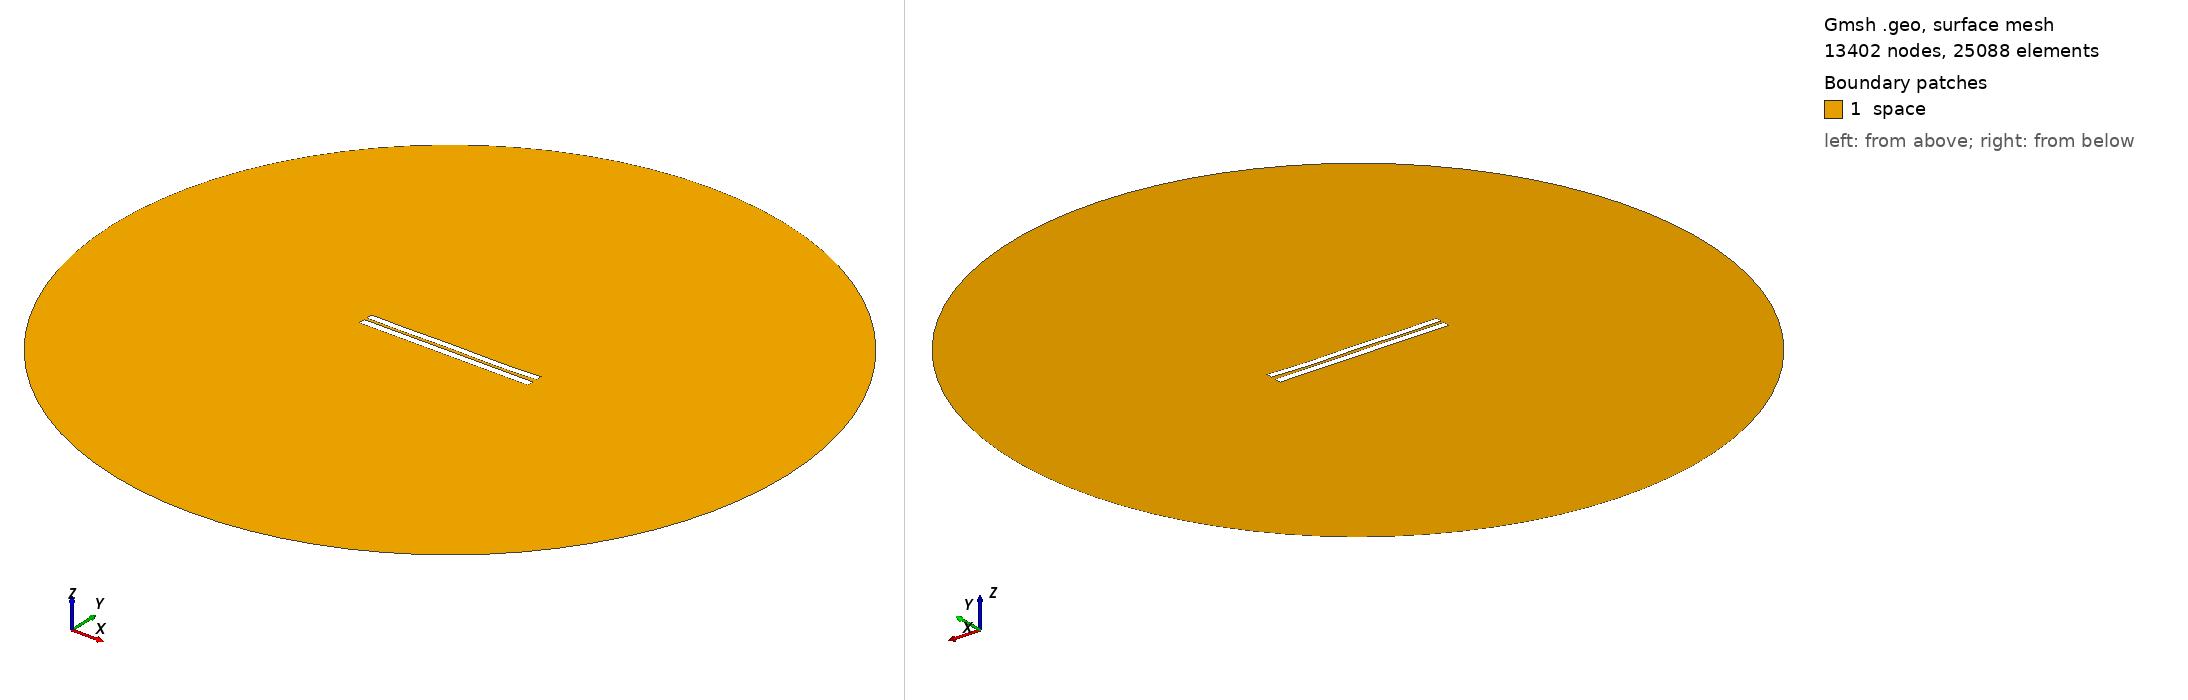

Gmsh geometry script, surface-meshed: 13402 nodes, 25088 surface elements. Boundary patches (legend numbers): 1 space. Left view from above one corner, right view from below the opposite corner. Legend entries are the model's physical surfaces. The drawing asked Gmsh for element sizes between 1% and 20% of the model's largest extent; the script's own settings can give other sizes.

=== 3666.geo (drawn) ===
//---------------------------------------
// Geometry kernel
//---------------------------------------

SetFactory("OpenCASCADE");



//---------------------------------------
// Parameters of the geometry
//---------------------------------------

// Overetch of the upper plate
overetch = 0.125;

// Distance between the plates
distance = 1.5;

// Discretization over the x axis (for the deformation)
nx = 50; 

// Length of the plate
L = 100 - overetch; 

// Number of modes
n = 4; 

// 1st mode coefficient
coeff(1) = 0.15;
beta(1) = 0.596864 * 3.1415926535 / L;

// 2nd mode coefficient
coeff(2) = -0.075;
beta(2) = 1.49418 * 3.1415926535 / L;

// 3rd mode coefficient
coeff(3) = 0.07499999999999998;
beta(3) = 2.50025 * 3.1415926535 / L;

// 4th mode coefficient
coeff(4) = -0.15;
beta(4) = 3.49999 * 3.1415926535 / L;



//---------------------------------------
// Upper plate (deformed rectangle)
//---------------------------------------

// Coordiantes of the upper plate
xmin = -50;
xmax = 50 - overetch;

// Height of the upper plate
yheight = 4 - 2 * overetch;

// Indexes of the points
UpperID[] = {};
LowerID[] = {};
LeftID[] = {};
RightID[] = {};

// Point index
p = 1;

// Horizontal edges
For i In {1:nx}
    x = xmin + (i-1)*(xmax - xmin)/(nx-1);

    y_bottom = distance / 2 + overetch;
    For j In {1:n}
        C = (Cosh(beta(j)*L) + Cos(beta(j)*L)) / (Sinh(beta(j)*L) + Sin(beta(j)*L));
        y_bottom  = y_bottom + coeff(j) * (Cosh(beta(j)*(x+50)) - Cos(beta(j)*(x+50)) - C * (Sinh(beta(j)*(x+50)) - Sin(beta(j)*(x+50))));
    EndFor

    y_top = y_bottom + yheight;

    Point(p) = {x, y_top, 0, 1.0};
    UpperID[i] = p;
    p = p + 1;

    Point(p) = {x, y_bottom, 0, 1.0};
    LowerID[i] = p;
    p = p + 1;
EndFor

// Create point lists
UpperPts[] = {}; LowerPts[] = {};
For i In {1:nx}
  UpperPts[] += {UpperID[i]};
  LowerPts[] += {LowerID[i]};
EndFor

// Build splines
Spline(1) = {UpperPts[]};
Spline(2) = {LowerPts[]};
Line(3) = {LowerPts[nx-1], UpperPts[nx-1]};
Line(4) = {LowerPts[0], UpperPts[0]};

// Build the plane surface
Curve Loop(1) = {2, 3, -1, -4};
Plane Surface(1) = {1};



//---------------------------------------
// Lower plate (rectangle)
//---------------------------------------

// Vertices
Point(1001) = {-50, -1, 0, 1.0};
Point(1002) = { 50, -1, 0, 1.0};
Point(1003) = { 50,  -5, 0, 1.0};
Point(1004) = {-50,  -5, 0, 1.0};

// Edges
Line(5) = {1001, 1002};
Line(6) = {1002, 1003};
Line(7) = {1003, 1004};
Line(8) = {1004, 1001};

// Plane surface
Line Loop(2) = {5, 6, 7, 8};
Plane Surface(2) = {2}; 



//---------------------------------------
// Outer (fictious) boundary
//---------------------------------------

// Points
Point(1005) = {0, 0, 0};       // Center
Point(1006) = {200, 0, 0};     // Start point
Point(1007) = {0, 200, 0};     // 90 degrees
Point(1008) = {-200, 0, 0};    // 180 degrees
Point(1009) = {0, -200, 0};    // 270 degrees

// Circle arcs (each needs start, center, end)
Circle(9) = {1006, 1005, 1007};
Circle(10) = {1007, 1005, 1008};
Circle(11) = {1008, 1005, 1009};
Circle(12) = {1009, 1005, 1006};

// Plane surface for the entire domain
Curve Loop(3) = {9, 10, 11, 12};
Surface(3) = {3};

// Subtract the plates from the whole domain to obtain the actual domain where we want to solve the equations
BooleanDifference{ Surface{3}; Delete; }{ Surface{1}; Surface{2}; Delete; }




//---------------------------------------
// Transfinite Lines/Curves
//---------------------------------------

// Set the number of points on the boundaries
r = 7;

// Plates
Transfinite Curve {1, 2} = 50*r Using Progression 1;
Transfinite Curve {3, 4} = 2*r Using Progression 1;
Transfinite Line {5, 7} = 50*r Using Progression 1;
Transfinite Line {6, 8} = 2*r Using Progression 1;

// Outer boundary
Transfinite Line {9, 10, 11, 12} = 20 Using Progression 1;



//---------------------------------------
// Physical groups
//---------------------------------------                

// Physical curves (boundaries)
Physical Line("force_segment", 10) = {2};
Physical Line("upper_plate", 11) = {1, 3, 4};
Physical Line("lower_plate", 12) = {5, 6, 7, 8};
Physical Line("boundary", 20) = {9, 10, 11, 12};

// Physical Surfaces
Physical Surface("space", 30) = {3};



//---------------------------------------
// 6. Generate the Mesh
//---------------------------------------

// 2D mesh generation
Mesh 2;
